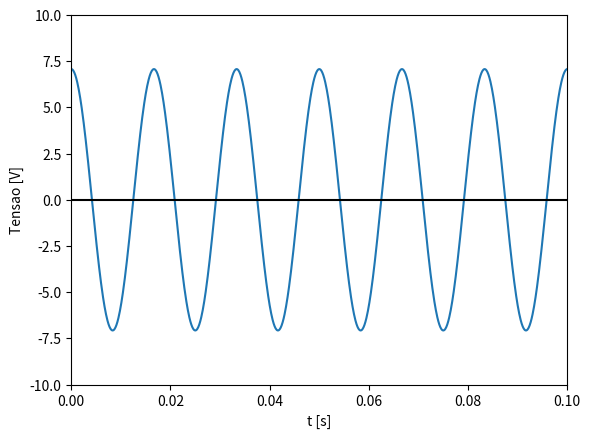

This chart was generated by the following Python code:
#! /usr/bin/env python
# -*- coding: utf-8 -*-
# vim:fenc=utf-8
#
#"THE BEER-WARE LICENSE" (Revision 42):
#
#<[email redacted]> wrote this file. As long as you retain this
#notice you can do whatever you want with this stuff. If we meet some day,
#and you think this stuff is worth it, you can buy me a beer in return.
#
#Created: 2014-05-28
#       by: Matheus Dal Mago
#

import matplotlib.pyplot as plt
import numpy as np

w = 2*np.pi*60 # w=2*pi*f

x = np.arange(0, 0.1, 0.0001)

y = 5*np.sqrt(2)*np.cos(w*x)

plt.plot(x,y)

plt.xlim(0, 0.1)
plt.ylim(-10, 10)
plt.xlabel('t [s]')
plt.ylabel('Tensao [V]')
plt.axhline(color='black')

